Run: headless pygame with SDL's dummy video driver; simulated clock (each Clock.tick advances the game by its frame time, no real sleeping); random seed 0; keys injected as events and as key.get_pressed() state; mouse plan: one left click at the window centre at the start of phase 2, then a move to the lower-right quarter at the start of phase 3.
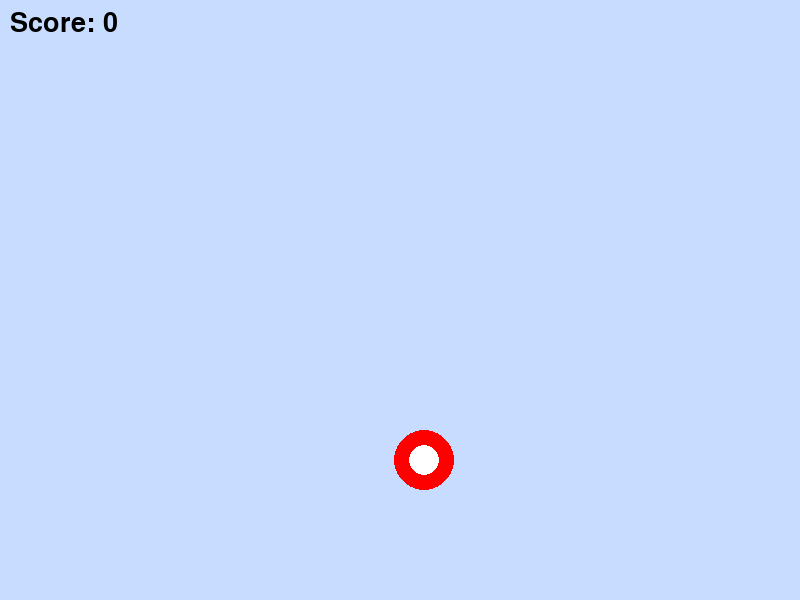
Frame 1 of 4 · flips 1–60 · no input
Frame 2 of 4 · flips 61–180 · clicked the window centre · tapped SPACE, RETURN · held RIGHT (→), D · screen unchanged from frame 1, image omitted
Frame 3 of 4 · flips 181–300 · moved the mouse to the lower-right quarter · held DOWN (↓), S · screen unchanged from frame 2, image omitted
Frame 4 of 4 · flips 301–420 · held LEFT (←), A, UP (↑), W · screen unchanged from frame 3, image omitted

The pygame program that drew these frames:

import os
import pygame
import random
import sys

# 初期化
pygame.init()
WIDTH, HEIGHT = 800, 600
os.chdir(os.path.dirname(os.path.abspath(__file__)))
pygame.display.set_caption("射的ゲーム - ベース版")

screen = pygame.display.set_mode((WIDTH, HEIGHT))
clock = pygame.time.Clock()
font = pygame.font.SysFont(None, 40)

# 的の設定
target_radius = 30
target_x = random.randint(target_radius, WIDTH - target_radius)
target_y = random.randint(target_radius, HEIGHT - target_radius)

# スコア
score = 0

# メインループ
running = True
while running:
    screen.fill((200, 220, 255))  # 背景色（水色）

    # イベント処理
    for event in pygame.event.get():
        if event.type == pygame.QUIT:
            running = False

        # クリックで命中判定
        if event.type == pygame.MOUSEBUTTONDOWN:
            mx, my = pygame.mouse.get_pos()
            distance = ((mx - target_x) ** 2 + (my - target_y) ** 2) ** 0.5
            if distance <= target_radius:
                score += 1
                # 的をランダムに再配置
                target_x = random.randint(target_radius, WIDTH - target_radius)
                target_y = random.randint(target_radius, HEIGHT - target_radius)

    # 的の描画
    pygame.draw.circle(screen, (255, 0, 0), (target_x, target_y), target_radius)
    pygame.draw.circle(screen, (255, 255, 255), (target_x, target_y), target_radius // 2)

    # スコア表示
    score_text = font.render(f"Score: {score}", True, (0, 0, 0))
    screen.blit(score_text, (10, 10))

    pygame.display.flip()
    clock.tick(60)

pygame.quit()
sys.exit()
